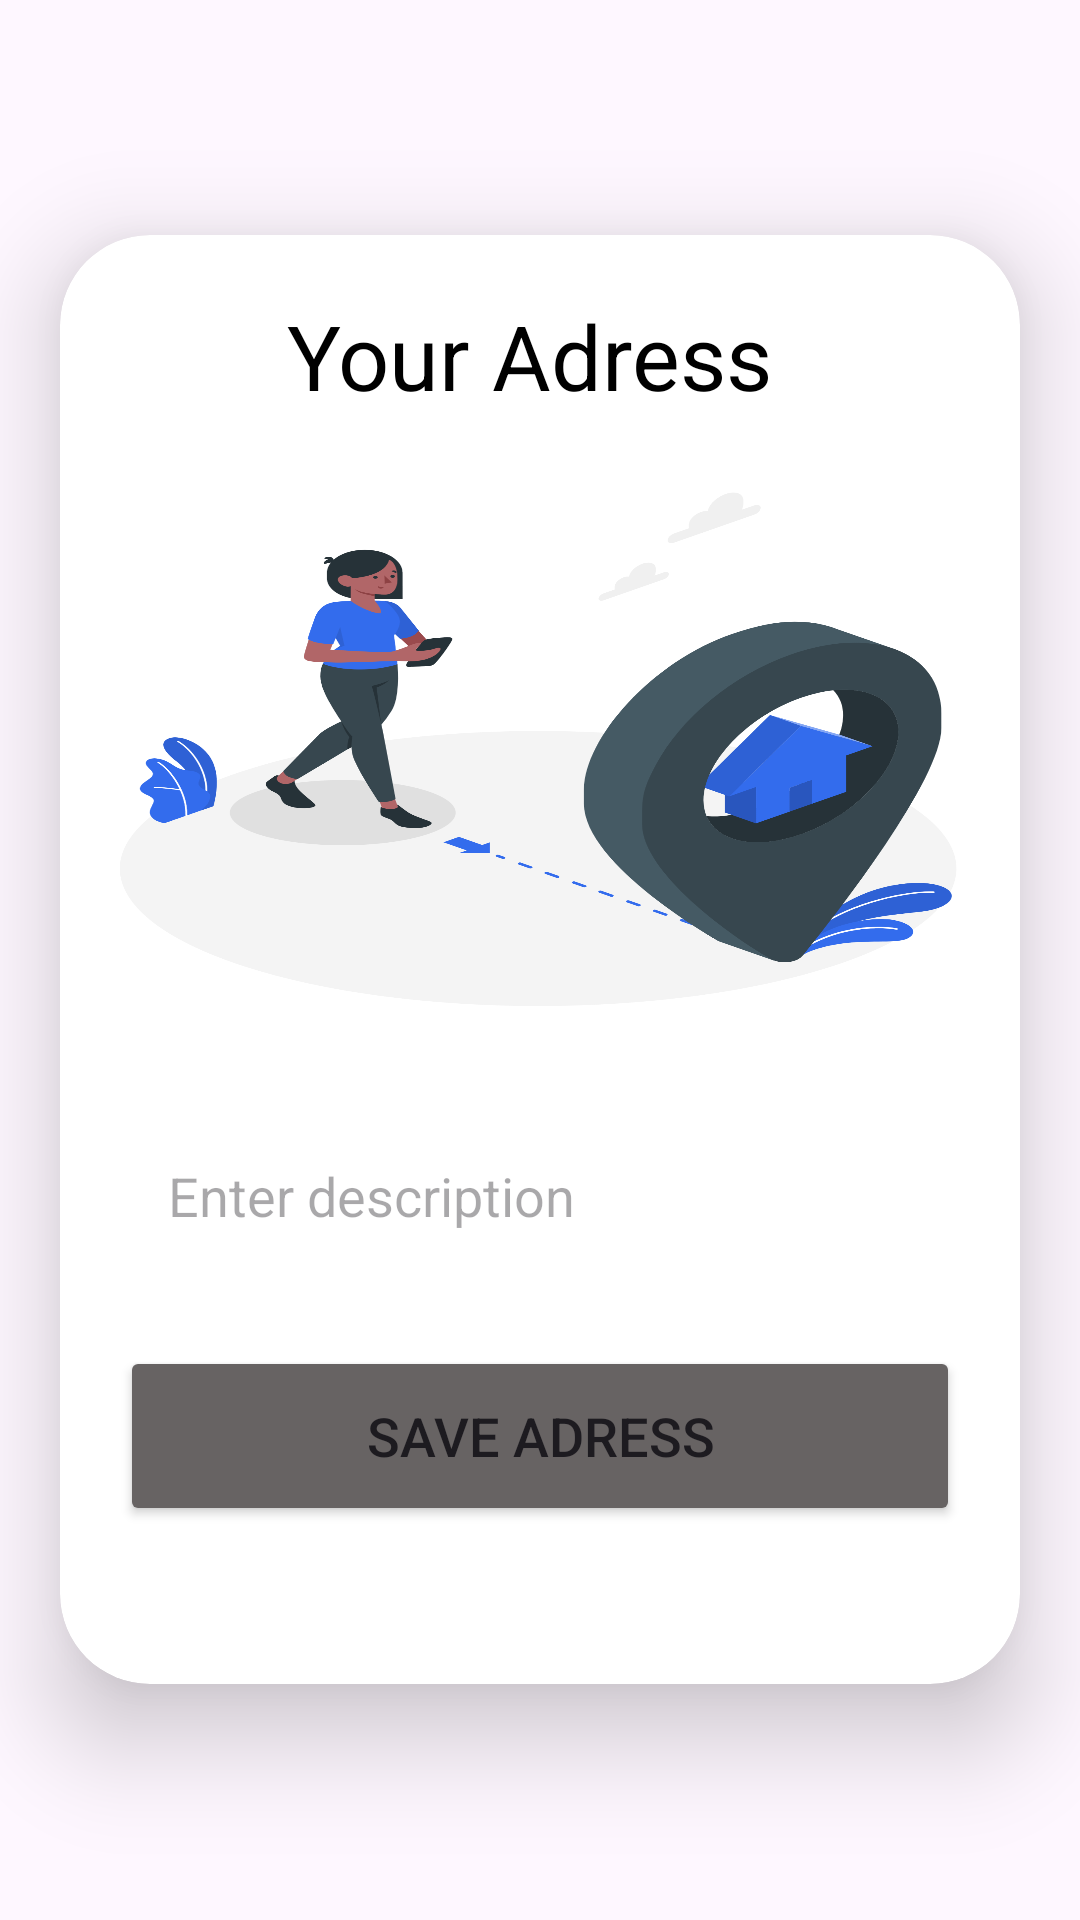

Here is an Android app screen rendered from its layout file. Give the layout XML and the strings, colors and styles it references.
<!-- AndroidManifest.xml: application theme Theme.Orderfoodversion3 -->
<!-- res/layout/activity_save_adress.xml -->
<?xml version="1.0" encoding="utf-8"?>
<ScrollView xmlns:android="http://schemas.android.com/apk/res/android"
    xmlns:app="http://schemas.android.com/apk/res-auto"
    xmlns:tools="http://schemas.android.com/tools"
    android:layout_width="match_parent"
    android:layout_height="match_parent"
    android:orientation="vertical"
    tools:context=".SaveAdress"
    tools:ignore="SpeakableTextPresentCheck">

    <androidx.cardview.widget.CardView
        android:layout_width="match_parent"
        android:layout_height="wrap_content"
        android:layout_marginStart="20dp"
        android:layout_marginEnd="20dp"
        app:cardCornerRadius="30dp"
        android:layout_gravity="center"
        app:cardElevation="20dp">

        <LinearLayout
            android:layout_width="match_parent"
            android:layout_height="483dp"
            android:orientation="vertical"
            android:padding="20dp">

            <TextView
                android:layout_width="match_parent"
                android:layout_height="wrap_content"
                android:text="Your Adress "
                android:textAlignment="center"
                android:textColor="@color/black"
                android:textSize="30sp" />

            <ImageView
                android:id="@+id/uploadImage"
                android:layout_width="330dp"
                android:layout_height="200dp"
                android:layout_gravity="center"
                android:layout_marginTop="10dp"
                android:scaleType="fitXY"
                android:src="@drawable/addressamico" />


            <EditText
                android:id="@+id/saveAdresse"
                android:layout_width="match_parent"
                android:layout_height="60dp"
                android:layout_marginTop="20dp"
                android:background="@drawable/lavender_border"
                android:gravity="start|center_vertical"
                android:hint="Enter description"
                android:padding="16dp"
                android:textColor="@color/black" />

            <Button
                android:id="@+id/showMaps"
                android:layout_width="match_parent"
                android:layout_height="60dp"
                android:layout_marginTop="20dp"
                android:backgroundTint="#676363"
                android:text="Save Adress"
                android:textSize="18sp"
                app:cornerRadius="20dp" />
        </LinearLayout>
    </androidx.cardview.widget.CardView>
</ScrollView>
<!-- resources referenced by this layout -->
<resources>
  <color name="black">#FF000000</color>
  <!-- drawable addressamico: png bitmap (drawable, 265879 bytes) -->
  <style name="Theme.Orderfoodversion3" parent="Base.Theme.Orderfoodversion3" />
  <style name="Base.Theme.Orderfoodversion3" parent="Theme.Material3.DayNight.NoActionBar">
          
          
      </style>
</resources>
